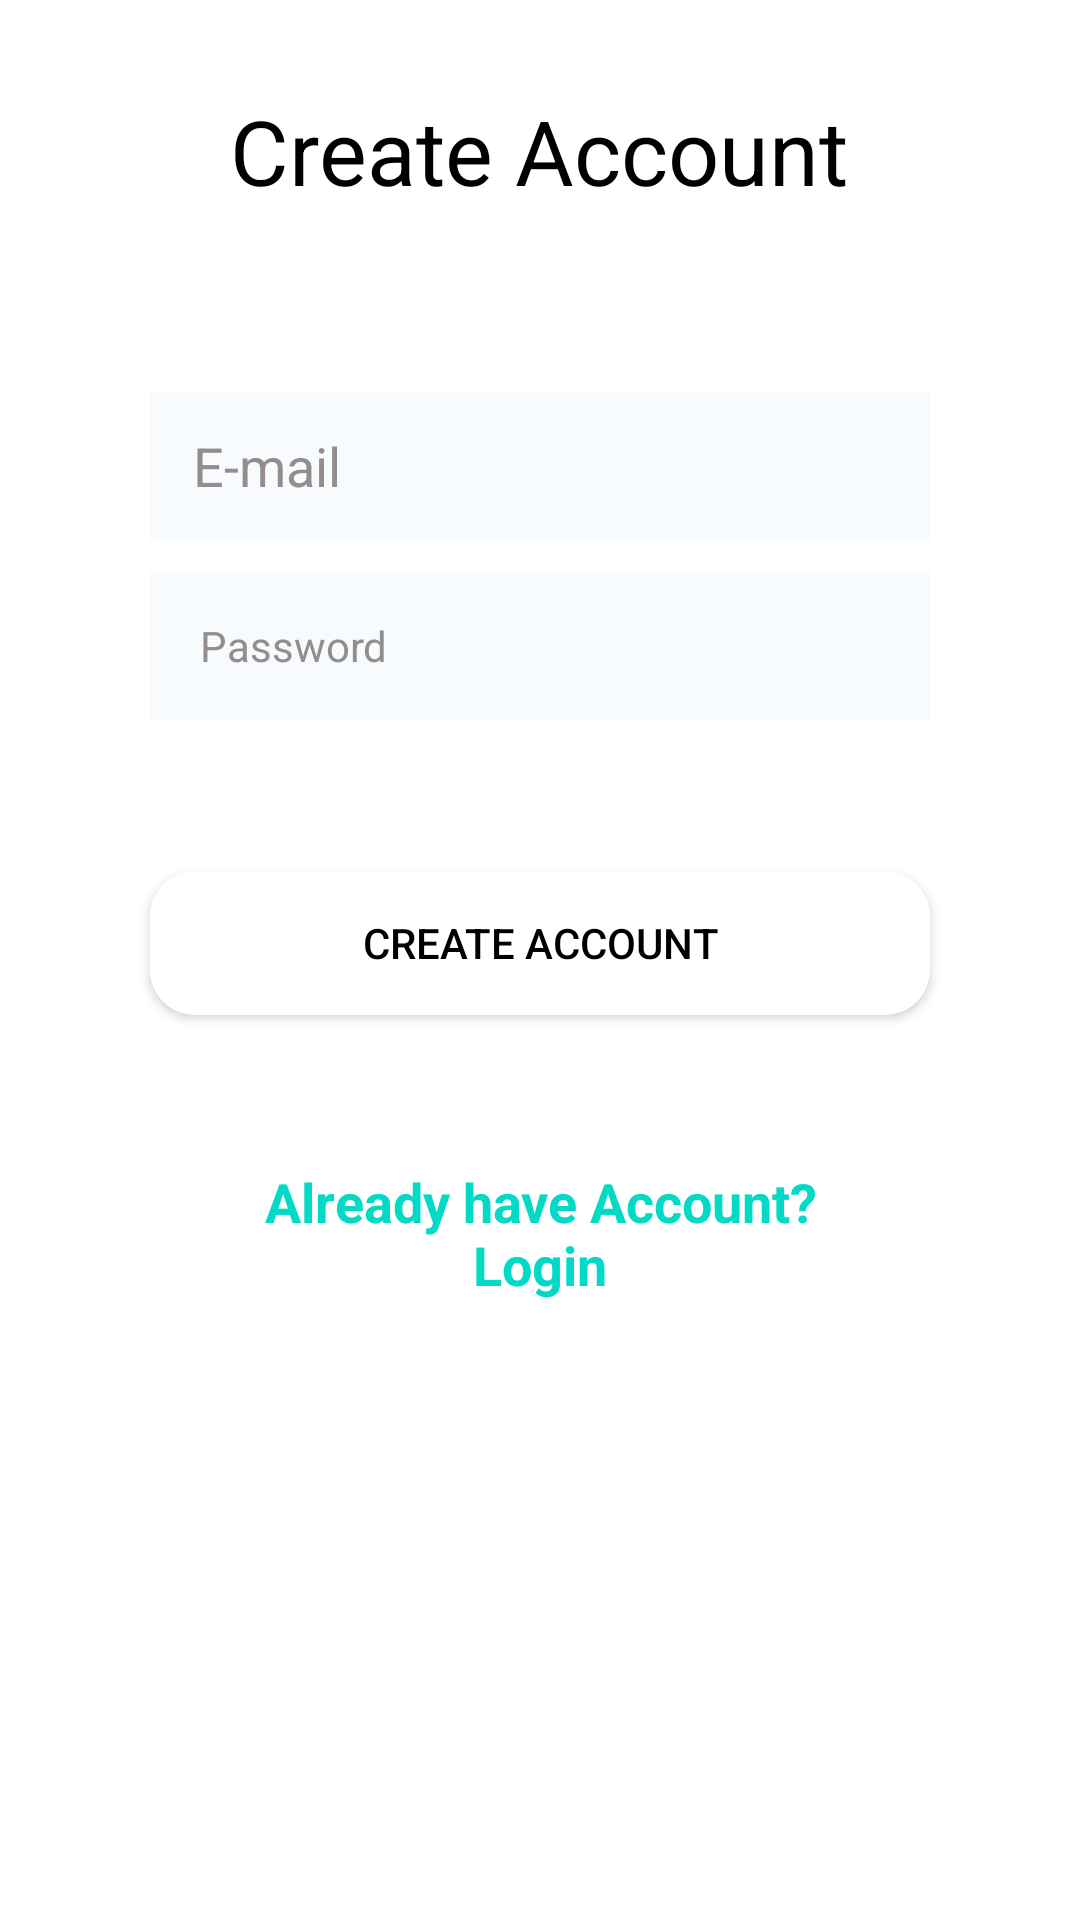

This screen was rendered from an Android layout file. Write that file and the resources it references.
<!-- AndroidManifest.xml: application theme Theme.Design.NoActionBar -->
<!-- res/layout/activity_registration.xml -->
<?xml version="1.0" encoding="utf-8"?>
<RelativeLayout xmlns:android="http://schemas.android.com/apk/res/android"
    xmlns:app="http://schemas.android.com/apk/res-auto"
    xmlns:tools="http://schemas.android.com/tools"
    android:layout_width="match_parent"
    android:layout_height="match_parent"
    android:background="@color/white"
    tools:context=".Registration"
    >

    <RelativeLayout
        android:id="@+id/rel1"
        android:layout_width="match_parent"
        android:layout_height="match_parent"

        android:layout_alignParentStart="true"
        android:layout_alignParentTop="true">

        <TextView
            android:id="@+id/image1"
            android:layout_width="wrap_content"
            android:layout_height="wrap_content"
            android:layout_centerHorizontal="true"
            android:layout_marginTop="30dp"
            android:text="Create Account"
            android:textColor="@color/black"
            android:textSize="30dp"

            />

        <EditText
            android:id="@+id/Email"
            android:layout_width="match_parent"
            android:layout_height="50dp"
            android:layout_below="@id/image1"
            android:layout_marginLeft="50dp"
            android:layout_marginTop="60dp"
            android:layout_marginRight="50dp"
            android:background="@color/background"
            android:hint=" E-mail"
            android:paddingLeft="10dp"
            android:paddingRight="10dp"
            android:textColor="@color/black"
            android:textColorHint="#938D8D"


            />

        <EditText
            android:id="@+id/password"
            style="@style/Widget.MaterialComponents.TextInputLayout.OutlinedBox"
            android:layout_width="match_parent"
            android:layout_height="50dp"
            android:layout_below="@id/Email"
            android:layout_marginLeft="50dp"
            android:layout_marginTop="10dp"
            android:layout_marginRight="50dp"
            android:background="@color/background"
            android:hint="  Password"

            android:inputType="textPassword"
            android:paddingLeft="10dp"
            android:textColor="@color/black"
            android:textColorHint="#938D8D"

            />


        <Button
            android:id="@+id/CAccount"
            android:layout_width="match_parent"
            android:layout_height="wrap_content"
            android:layout_below="@+id/password"
            android:layout_marginLeft="50dp"
            android:layout_marginTop="50dp"
            android:layout_marginRight="50dp"
            android:background="@drawable/white_shape_with_gray_back"
            android:text="Create Account"
            android:textColor="@color/black" />

        <TextView
            android:id="@+id/textView3"
            android:layout_width="192dp"
            android:layout_height="wrap_content"
            android:layout_below="@+id/CAccount"
            android:layout_alignParentStart="true"
            android:layout_alignParentEnd="true"
            android:layout_centerInParent="true"
            android:layout_marginStart="70dp"
            android:layout_marginTop="50dp"
            android:layout_marginEnd="70dp"
            android:layout_marginBottom="30dp"
            android:gravity="center|center_horizontal|center_vertical"
            android:onClick="Login"
            android:text="Already have Account? Login"
            android:textColor="@color/teal_200"
            android:textSize="18sp"
            android:textStyle="bold"
            app:layout_constraintTop_toBottomOf="@+id/CAccount" />

        <ProgressBar
            android:id="@+id/loadingProgress"
            android:layout_width="match_parent"
            android:layout_height="80dp"
            android:layout_alignBottom="@+id/CAccount"
            android:layout_alignParentStart="true"
            android:layout_alignParentTop="true"
            android:layout_alignParentEnd="true"
            android:layout_marginStart="39dp"
            android:layout_marginTop="149dp"
            android:layout_marginEnd="41dp"
            android:layout_marginBottom="109dp"
            android:foregroundGravity="center"
            android:indeterminate="true"
            android:visibility="invisible"
            app:layout_constraintEnd_toEndOf="parent"
            app:layout_constraintHorizontal_bias="0.0"
            app:layout_constraintStart_toStartOf="parent"
            app:layout_constraintTop_toTopOf="parent"
            app:layout_constraintVertical_bias="0.723"
            tools:ignore="MissingConstraints" />

    </RelativeLayout>


</RelativeLayout>
<!-- resources referenced by this layout -->
<resources>
  <color name="background">#F7FBFE</color>
  <color name="black">#FF000000</color>
  <color name="teal_200">#FF03DAC5</color>
  <color name="white">#FFFFFFFF</color>
  <!-- drawable white_shape_with_gray_back (drawable) -->
  <?xml version="1.0" encoding="utf-8"?>
  <shape xmlns:android="http://schemas.android.com/apk/res/android"
      android:shape="rectangle"
      >
      <solid
          android:color="@color/white"
  
          />
  
  <corners
      android:radius="15dp"
      />
  
  </shape>
</resources>
